5-way image classification set "data" from GitHub (Salach-Malejkum/Bird_Recognition); label vocabulary: blackbird, chaffinich, great tit, robin, sparrow.

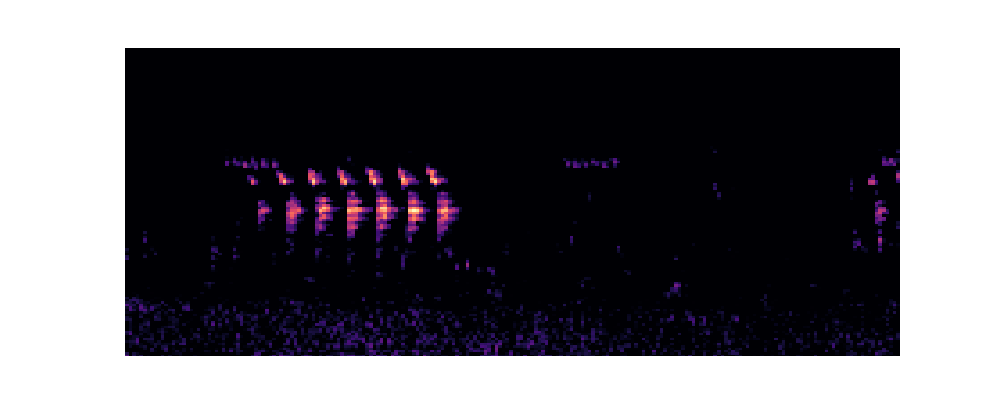
Label: great tit

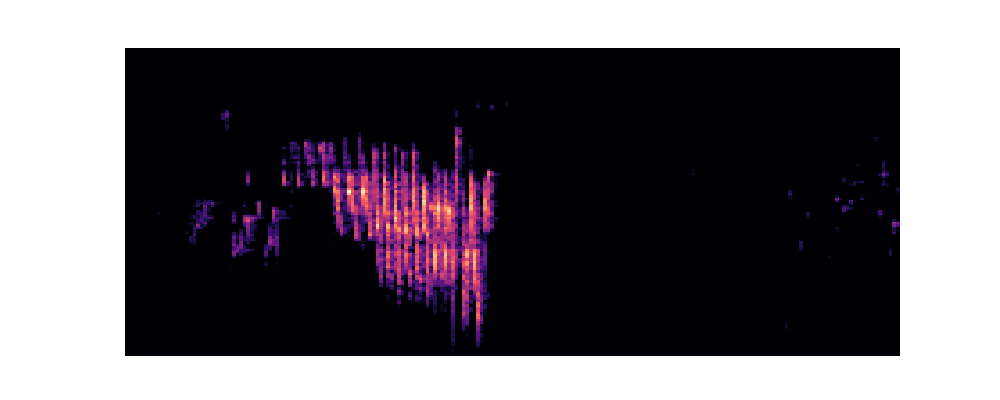
Label: chaffinich

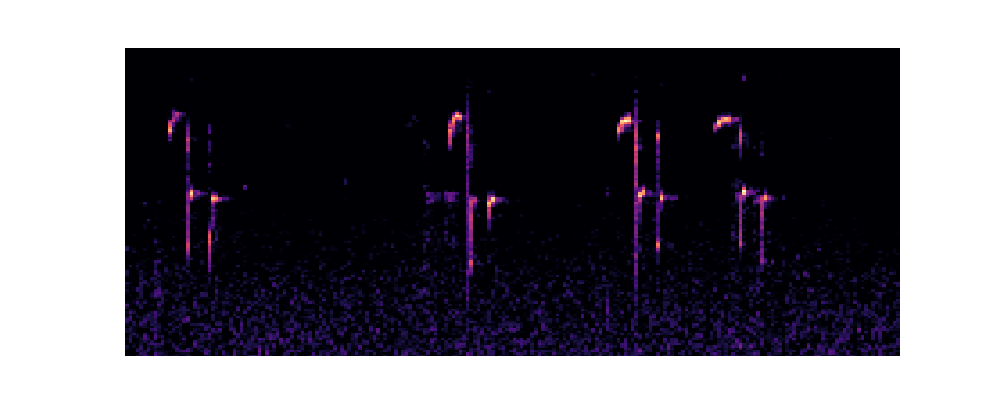
Label: great tit

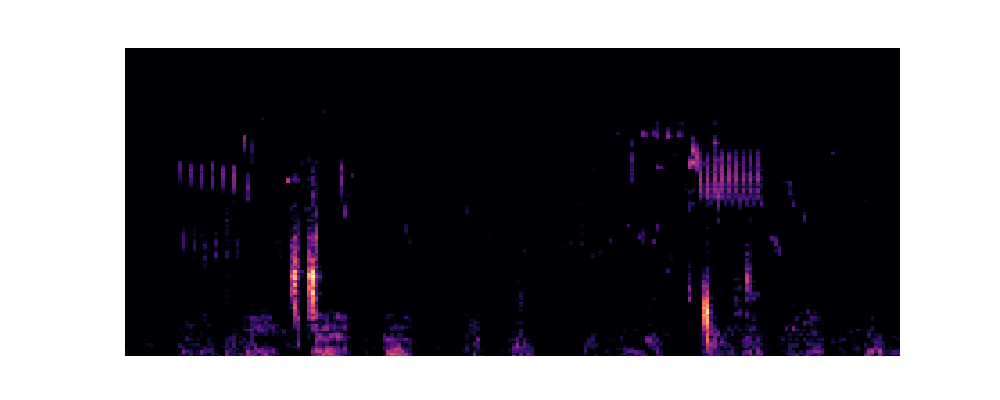
Label: blackbird

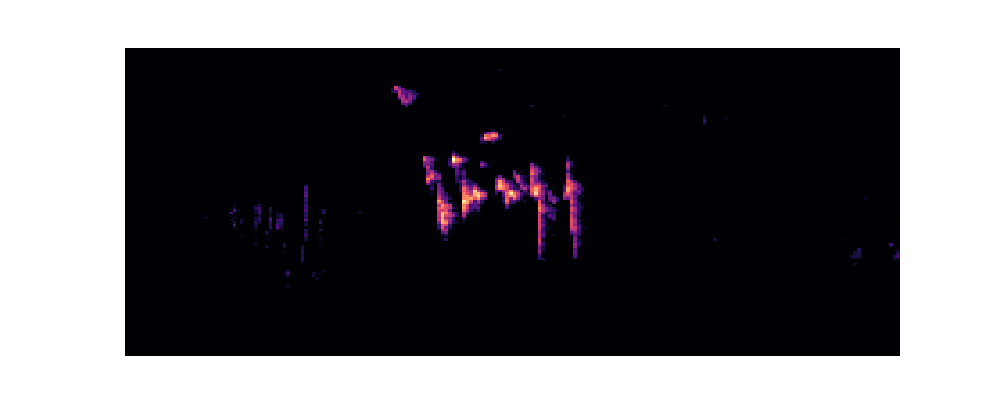
Label: robin

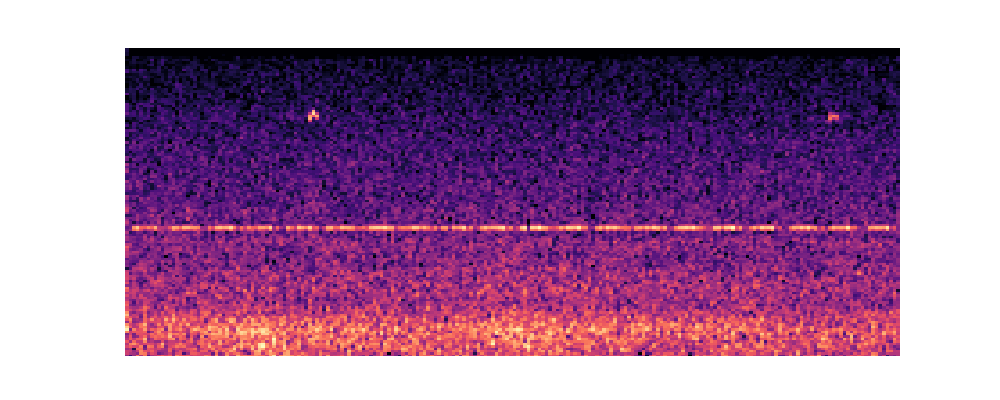
Label: robin
